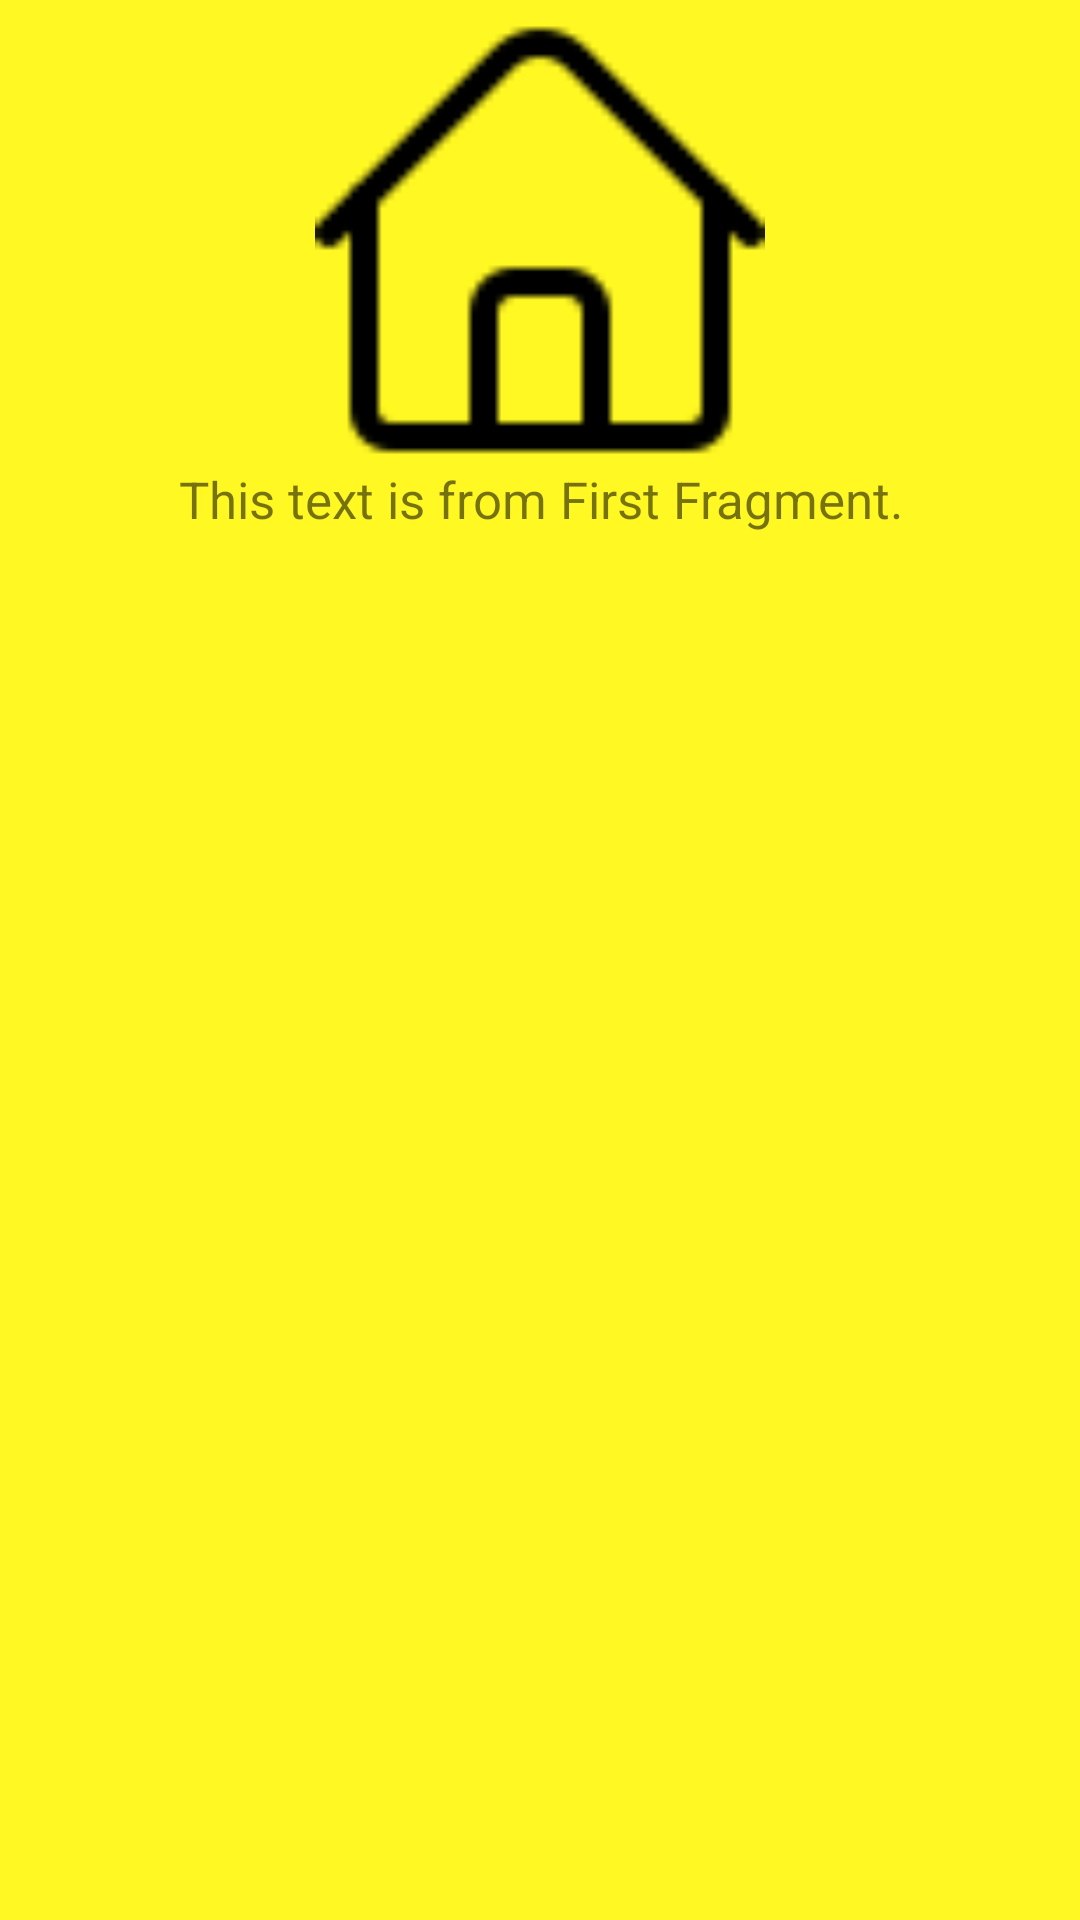

Produce the Android XML layout that renders to this screen, including the resource entries it uses.
<!-- AndroidManifest.xml: application theme AppTheme -->
<!-- res/layout/fragment_first.xml -->
<FrameLayout xmlns:android="http://schemas.android.com/apk/res/android"
    xmlns:tools="http://schemas.android.com/tools"
    android:layout_width="match_parent"
    android:layout_height="match_parent"
    android:padding="5dp"
    android:background="#fff822"
    tools:context="com.example.myapplication.FirstFragment">

    
    <LinearLayout
        android:orientation="vertical"
        android:layout_width="match_parent"
        android:layout_height="wrap_content">

        <ImageView
            android:src="@drawable/image_01"
            android:layout_width="match_parent"
            android:layout_height="150dp" />

        <TextView
            android:textAlignment="center"
            android:text="@string/first_fragment_detail"
            android:textSize="17sp"
            android:layout_width="match_parent"
            android:layout_height="wrap_content" />

    </LinearLayout>

</FrameLayout>
<!-- resources referenced by this layout -->
<resources>
  <!-- drawable image_01: png bitmap (drawable, 803 bytes) -->
  <string name="first_fragment_detail">This text is from First Fragment.</string>
  <style name="AppTheme" parent="Theme.AppCompat.Light.DarkActionBar">
          
          <item name="colorPrimary">@color/colorPrimary</item>
          <item name="colorPrimaryDark">@color/colorPrimaryDark</item>
          <item name="colorAccent">@color/colorAccent</item>
      </style>
  <color name="colorPrimary">#3F51B5</color>
  <color name="colorPrimaryDark">#303F9F</color>
  <color name="colorAccent">#FF4081</color>
</resources>
